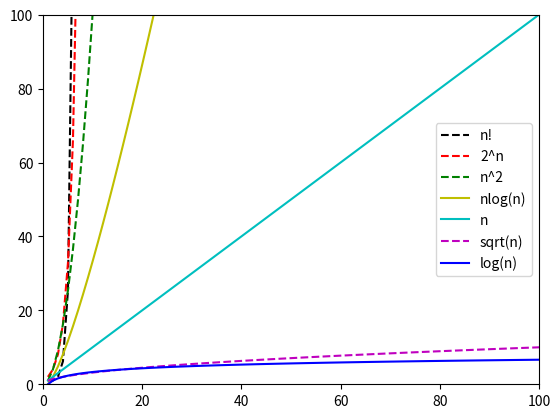

The script that saved this image:
import matplotlib.pyplot as plt
from scipy.special import gamma
import math
import numpy as np
n = np.linspace(1,101,100)
O1 = gamma(n)
O2 = 2**n
O3 = n**2
O4 = n*np.log(n) / np.log(2)
O5 = n
O6 = np.sqrt(n)
O7 = np.log(n) / np.log(2)
plt.plot(n, O1, '--k', label='n!')
plt.plot(n, O2, '--r', label='2^n')
plt.plot(n, O3, '--g', label='n^2')
plt.plot(n, O4, 'y', label='nlog(n)')
plt.plot(n, O5, 'c', label='n')
plt.plot(n, O6, '--m', label='sqrt(n)')
plt.plot(n, O7, 'b', label='log(n)')
axes = plt.gca()
axes.set(xlim=(0, 100), ylim=(0, 100))
leg = axes.legend()
plt.show()